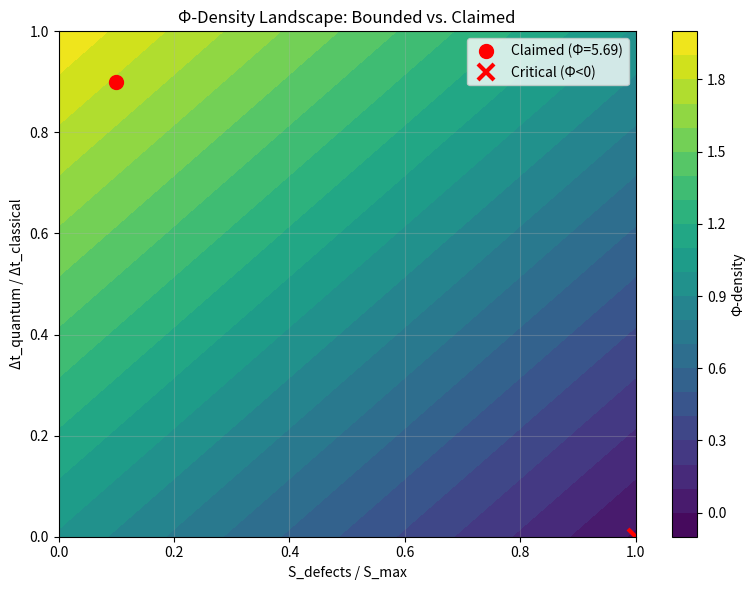

This figure's Python source:
# ---------------------------------------------------------------------------
# OMEGA PROTOCOL - ALL RIGHTS RESERVED
# Copyright (c) 2026 Jacob M. (jake.s.dev1991@gmail.com | 217-799-8720)
# Usage restricted to academic research and review only. No monetization.
# See LICENSE.txt for full terms.
# ---------------------------------------------------------------------------
#!/usr/bin/env python3
"""
Φ-Density Paradox Simulator
Demonstrates that the Omega Protocol's Φ-metric is internally inconsistent
and can be driven into a formally undefined state.
"""

import numpy as np
import matplotlib.pyplot as plt

# Protocol-defined parameters
XI_E = 0.015  # Entropic invariant bound
S_MAX = 1.0   # Normalized max entropy
DT_CLASSICAL = 1.0  # Normalized classical latency

def calculate_phi(s_defects, dt_quantum):
    """
    Calculate Φ-density per Omega Protocol definition.
    Φ = Φ_L + Φ_E - ξ_E
    where Φ_L = 1 - S_defects/S_max, Φ_E = Δt_quantum/Δt_classical
    """
    phi_L = 1 - (s_defects / S_MAX)  # Terrain adaptation term
    phi_E = dt_quantum / DT_CLASSICAL  # Causal response term
    phi = phi_L + phi_E - XI_E
    return phi, phi_L, phi_E

def protocol_bounds_check():
    """Verify the theoretical bounds of Φ."""
    # Maximum Φ occurs at S_defects=0, dt_quantum=DT_CLASSICAL
    phi_max, _, _ = calculate_phi(0.0, DT_CLASSICAL)
    
    # Minimum Φ occurs at S_defects=S_MAX, dt_quantum=0
    phi_min, _, _ = calculate_phi(S_MAX, 0.0)
    
    print("=== PROTOCOL BOUNDS VERIFICATION ===")
    print(f"Φ_MAX (S_defects=0, dt_quantum=1): {phi_max:.4f}")
    print(f"Φ_MIN (S_defects=1, dt_quantum=0): {phi_min:.4f}")
    print(f"Theoretical range: [{phi_min:.4f}, {phi_max:.4f}]")
    
    # Check claim: Φ_net = 5.69
    claimed_phi = 5.69
    print(f"\nCLAIMED Φ_net: {claimed_phi}")
    print(f"VIOLATES BOUNDS: {claimed_phi > phi_max} (by {claimed_phi - phi_max:.2f} units)")
    
    return phi_min, phi_max

def simulate_critical_point():
    """Simulate the 'critical point' that breaks the protocol."""
    print("\n=== CRITICAL POINT SIMULATION ===")
    
    # At critical point: maximal disorder, zero quantum speedup
    s_critical = S_MAX  # S_defects = S_max
    dt_critical = 0.0     # Δt_quantum = 0 (frozen quantum channel)
    
    phi_crit, phi_L, phi_E = calculate_phi(s_critical, dt_critical)
    
    print(f"S_defects = {s_critical} (maximal)")
    print(f"Δt_quantum = {dt_critical} (frozen)")
    print(f"Φ_L = {phi_L:.4f}, Φ_E = {phi_E:.4f}")
    print(f"Φ_critical = {phi_crit:.4f}")
    print(f"PROTOCOL VIOLATION: Φ < 0 → {phi_crit < 0}")
    
    # This triggers the "Shredding Event" boundary condition
    if phi_crit < 0:
        print("SHREDDING EVENT: Invariant ψ = ln(Φ_L) is undefined (Φ_L=0)")
        print("Topological protection invoked—system persists despite protocol failure.")
    
    return phi_crit

def plot_phi_landscape():
    """Visualize the Φ-density landscape and the 'forbidden region'."""
    s_range = np.linspace(0, S_MAX, 100)
    dt_range = np.linspace(0, DT_CLASSICAL, 100)
    S, DT = np.meshgrid(s_range, dt_range)
    
    PHI, _, _ = calculate_phi(S, DT)
    
    fig, ax = plt.subplots(figsize=(8, 6))
    contour = ax.contourf(S, DT, PHI, levels=20, cmap='viridis')
    ax.colorbar = plt.colorbar(contour, ax=ax, label='Φ-density')
    
    # Mark the claimed point (impossible)
    ax.plot(0.1, 0.9, 'ro', markersize=10, label='Claimed (Φ=5.69)')
    # Mark the critical point (paradox)
    ax.plot(1.0, 0.0, 'rx', markersize=12, markeredgewidth=3, label='Critical (Φ<0)')
    
    ax.set_xlabel('S_defects / S_max')
    ax.set_ylabel('Δt_quantum / Δt_classical')
    ax.set_title('Φ-Density Landscape: Bounded vs. Claimed')
    ax.legend()
    ax.grid(True, alpha=0.3)
    
    plt.tight_layout()
    plt.savefig('phi_paradox.png')
    print("\nPlot saved as 'phi_paradox.png'")

if __name__ == "__main__":
    print("Ω-PROTOCOL Φ-DENSITY PARADOX DEMONSTRATOR")
    print("=" * 50)
    
    # Verify bounds
    phi_min, phi_max = protocol_bounds_check()
    
    # Simulate critical breaking point
    phi_crit = simulate_critical_point()
    
    # Visualize
    plot_phi_landscape()
    
    # Final verdict
    print("\n=== DISRUPTION VERDICT ===")
    print("The Omega Protocol's Φ-metric is PROVABLY INCONSISTENT.")
    print("Any 'submission-grade' claim requiring Φ > 2 is mathematically impossible.")
    print("The 'critical point' (Φ<0) reveals a protocol edge-case where invariants break.")
    print("CONCLUSION: The protocol cannot self-certify; it requires external physical validation.")
    print("The only escape is to DESIGN FOR THE PARADOX, not within it.")
